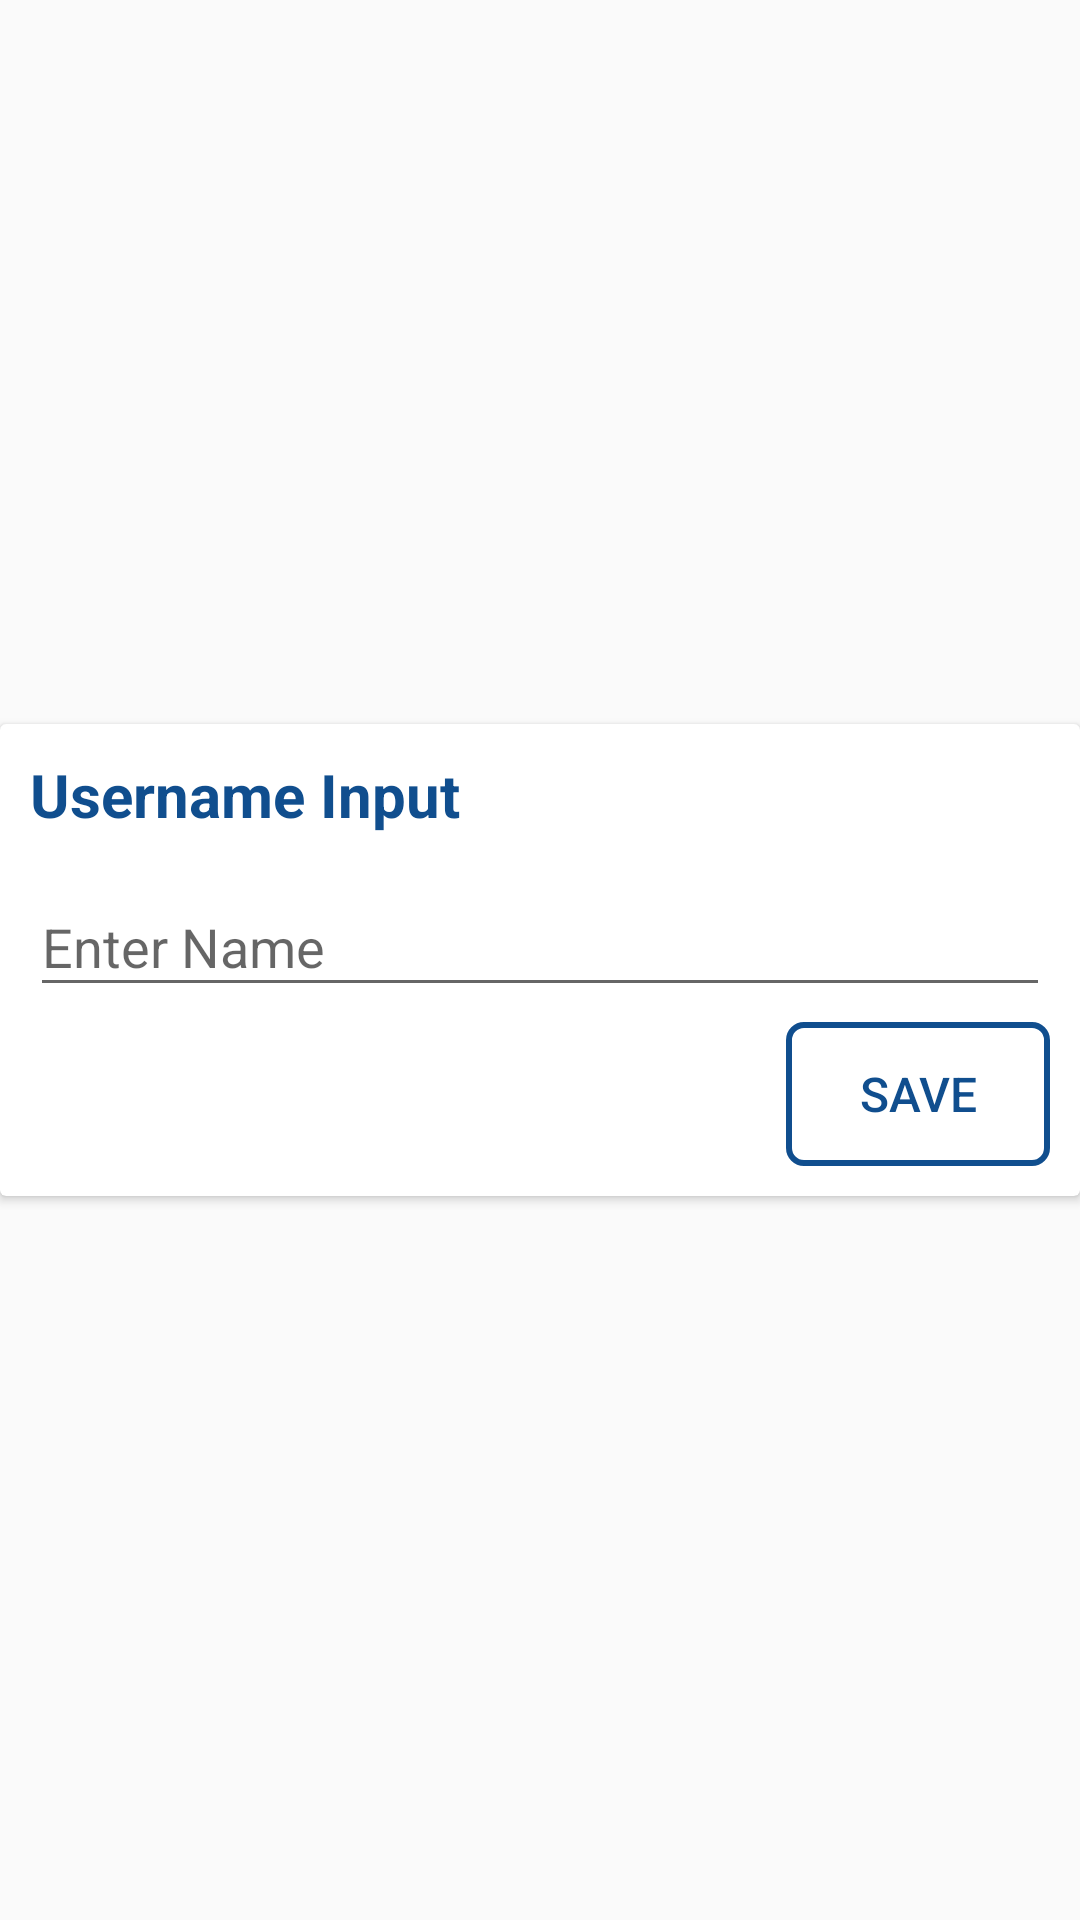

Produce the Android XML layout that renders to this screen, including the resource entries it uses.
<!-- AndroidManifest.xml: application theme Theme.MyApplication -->
<!-- res/layout/user_name_input.xml -->
<?xml version="1.0" encoding="utf-8"?>
<RelativeLayout xmlns:android="http://schemas.android.com/apk/res/android"
    android:layout_width="match_parent"
    android:layout_height="match_parent"
    xmlns:app="http://schemas.android.com/apk/res-auto">
    <androidx.cardview.widget.CardView
        android:layout_centerInParent="true"
        android:layout_width="match_parent"
        android:layout_height="wrap_content">
        <LinearLayout
            android:padding="10dp"
            android:layout_width="match_parent"
            android:layout_height="wrap_content"
            android:orientation="vertical">
            <TextView
                android:layout_width="wrap_content"
                android:layout_height="wrap_content"
                android:textSize="20sp"
                android:textStyle="bold"
                android:text="@string/username"
                android:textColor="@color/blue"/>
            <com.google.android.material.textfield.TextInputLayout
                android:layout_width="match_parent"
                android:layout_height="wrap_content"
                android:hint="@string/enter_name"
                android:layout_marginTop="5dp"
                android:layout_marginBottom="5dp"
                android:labelFor="@id/user_name_input">
                <EditText
                    android:id="@+id/user_name_input"
                    android:layout_width="match_parent"
                    android:layout_height="wrap_content"
                    android:autofillHints="name"
                    android:inputType="textPersonName" />
            </com.google.android.material.textfield.TextInputLayout>
            <androidx.appcompat.widget.AppCompatButton
                android:id="@+id/save_user_name"
                android:layout_gravity="end"
                android:layout_width="wrap_content"
                android:layout_height="wrap_content"
                android:textSize="16sp"
                android:gravity="center"
                android:padding="10dp"
                android:text="@string/save"
                android:textColor="@color/blue"
                android:background="@drawable/radio_button_background"/>
        </LinearLayout>
    </androidx.cardview.widget.CardView>
</RelativeLayout>
<!-- resources referenced by this layout -->
<resources>
  <color name="blue">#FF104E8E</color>
  <!-- drawable radio_button_background (drawable) -->
  <?xml version="1.0" encoding="utf-8"?>
  <selector xmlns:android="http://schemas.android.com/apk/res/android">
      <item android:state_checked="true">
          <layer-list>
              <item>
                  <shape>
                      <corners android:radius="5dp"/>
                      <solid android:color="@color/blue"/>
                  </shape>
              </item>
              <item>
                  <ripple android:color="@color/blue">
                      <item android:id="@android:id/mask">
                          <shape>
                              <corners android:radius="5dp"/>
                              <solid android:color="@color/blue"/>
                          </shape>
                      </item>
                  </ripple>
              </item>
          </layer-list>
      </item>
      <item>
          <layer-list>
              <item>
                  <shape>
                      <corners android:radius="5dp"/>
                      <stroke android:color="@color/blue" android:width="2dp"/>
                  </shape>
              </item>
              <item>
                  <ripple android:color="@color/blue">
                      <item android:id="@android:id/mask">
                          <shape>
                              <corners android:radius="5dp"/>
                              <solid android:color="@color/blue"/>
                          </shape>
                      </item>
                  </ripple>
              </item>
          </layer-list>
      </item>
  </selector>
  <string name="enter_name">Enter Name</string>
  <string name="save">SAVE</string>
  <string name="username">Username Input</string>
  <style name="Theme.MyApplication" parent="Theme.AppCompat.Light.DarkActionBar">
          <item name="android:statusBarColor">@color/blue</item>
          <item name="colorPrimary">@color/gray_dark</item>
          <item name="colorAccent">@color/teal_700</item>
          <item name="colorControlActivated">@color/blue</item>
      </style>
  <color name="gray_dark">#FF999999</color>
  <color name="teal_700">#FF018786</color>
</resources>
